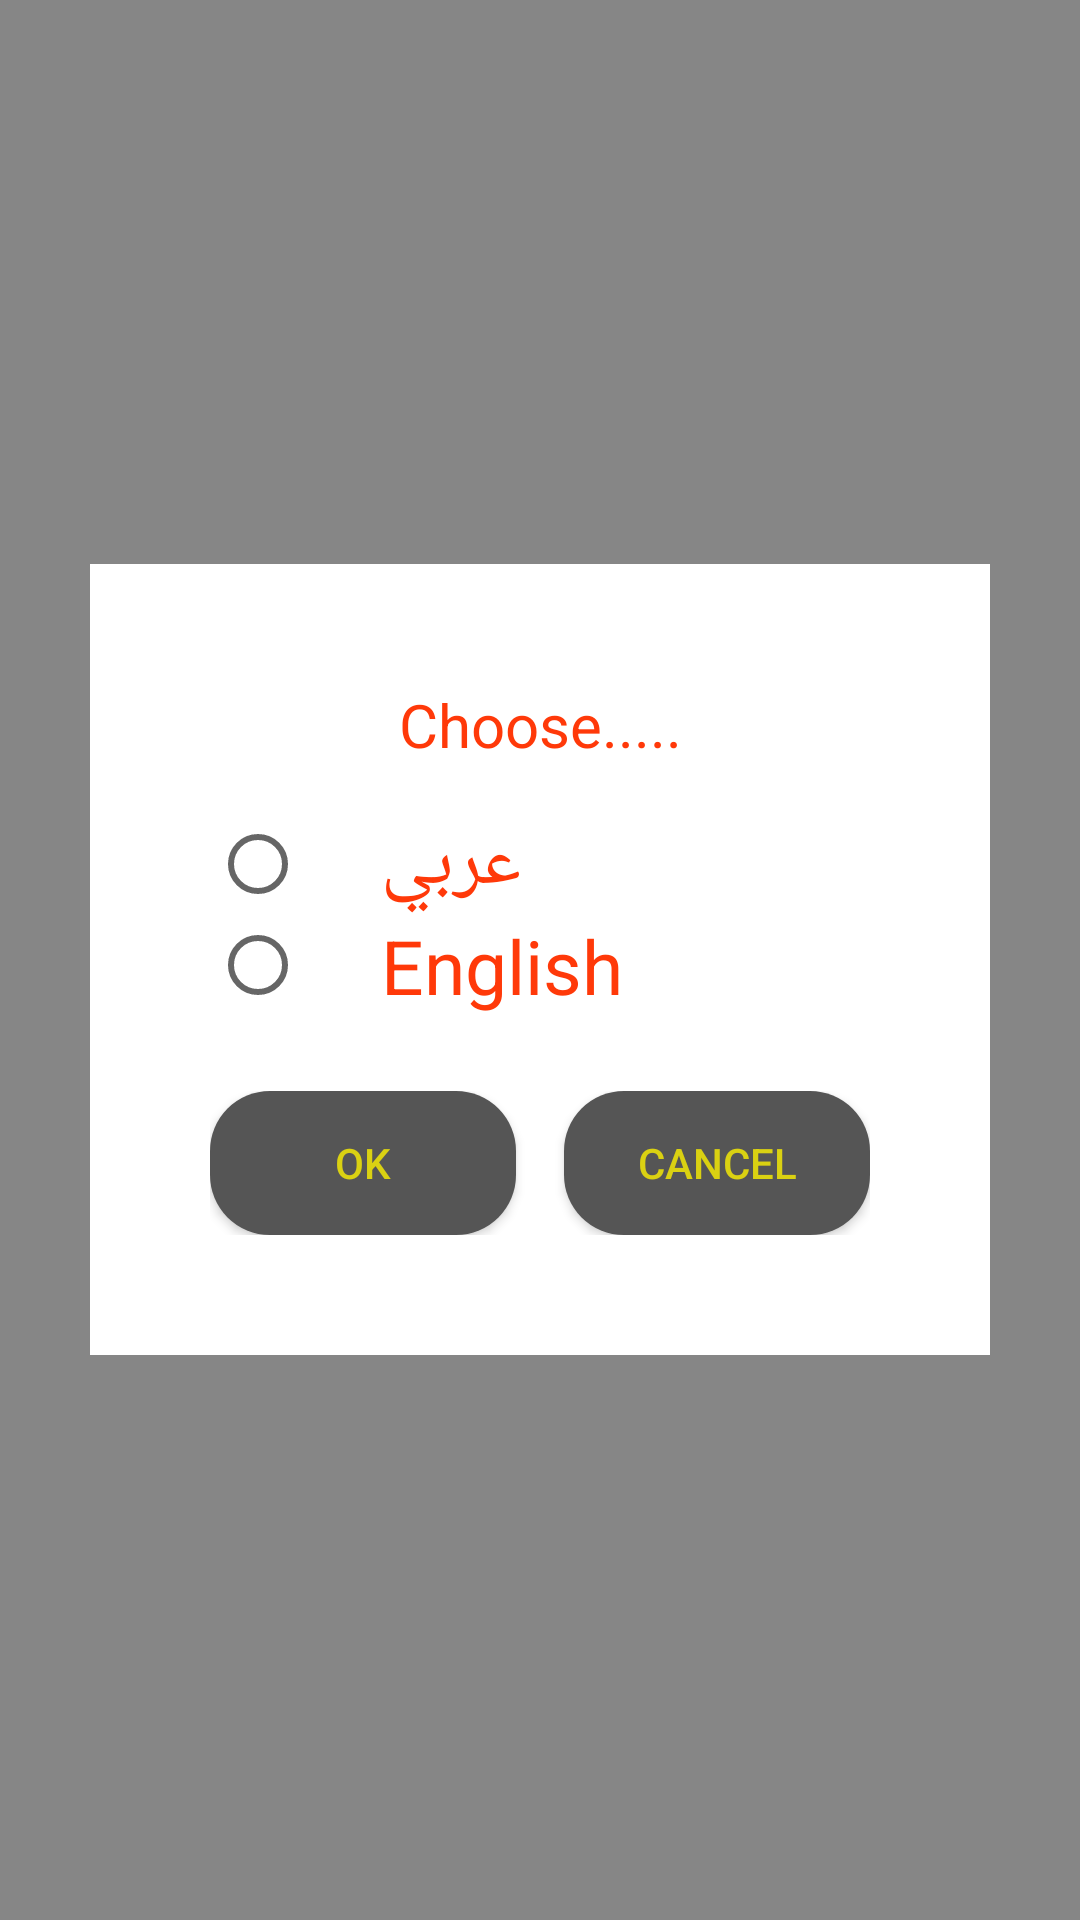

This screen was rendered from an Android layout file. Write that file and the resources it references.
<!-- AndroidManifest.xml: application theme AppTheme -->
<!-- res/layout/language_dialog.xml -->
<?xml version="1.0" encoding="utf-8"?>
<LinearLayout
    xmlns:android="http://schemas.android.com/apk/res/android"
    android:layout_width="match_parent"
    android:layout_height="match_parent"
    android:gravity="center"
    android:padding="30dp"
    android:background="@color/dialogBG">

    <LinearLayout
        android:layout_width="match_parent"
        android:layout_height="wrap_content"
        android:orientation="vertical"
        android:padding="40dp"
        android:gravity="center"
        android:background="@color/colorWhite">
        <TextView
            android:id="@+id/text_dialog"
            android:layout_width="match_parent"
            android:layout_height="wrap_content"
            android:gravity="center"
            android:layout_marginBottom="16dp"
            android:text="@string/choose"
            android:textSize="20sp"
            android:textColor="@color/orange"/>
        <RadioGroup
            android:layout_width="match_parent"
            android:layout_height="wrap_content">
            <RadioButton
                android:id="@+id/arabic"
                android:layout_width="wrap_content"
                android:layout_height="wrap_content"
                android:text="عربي"
                android:paddingStart="25sp"
                android:textColor="@color/orange"
                android:textSize="25sp"/>
            <RadioButton
                android:id="@+id/english"
                android:layout_width="wrap_content"
                android:layout_height="wrap_content"
                android:text="English"
                android:paddingStart="25sp"
                android:textColor="@color/orange"
                android:textSize="25sp"/>
        </RadioGroup>
        <LinearLayout
            android:layout_width="match_parent"
            android:layout_height="wrap_content"
            android:layout_gravity="center_horizontal"
            android:layout_marginTop="25dp"
            android:orientation="horizontal">
        <Button
            android:id="@+id/ok_dialog_language"
            android:layout_width="0dp"
            android:layout_weight="1"
            android:layout_height="wrap_content"
            android:text="@string/ok"
            android:background="@drawable/botton"
            android:textColor="@color/colorAccent"/>
        <Button
            android:id="@+id/cancel_dialog_language"
            android:layout_width="0dp"
            android:layout_weight="1"
            android:layout_height="wrap_content"
            android:layout_marginStart="16dp"
            android:text="@string/cancel"
            android:background="@drawable/botton"
            android:textColor="@color/colorAccent"/>
        </LinearLayout>
    </LinearLayout>

</LinearLayout>
<!-- resources referenced by this layout -->
<resources>
  <color name="colorAccent">#DAD112</color>
  <color name="colorWhite">#FFFFFF</color>
  <color name="dialogBG">#77000000</color>
  <color name="orange">#FF3909</color>
  <!-- drawable botton (drawable) -->
  <shape xmlns:android="http://schemas.android.com/apk/res/android" >
      <solid android:color="@color/colorBlack" >
      </solid>
      <corners android:radius="20dp"/>
  </shape>
  <string name="cancel">Cancel</string>
  <string name="choose">Choose.....</string>
  <string name="ok">OK</string>
  <style name="AppTheme" parent="Theme.AppCompat.Light.NoActionBar">
          
          <item name="colorPrimary">@color/colorPrimary</item>
          <item name="colorPrimaryDark">@color/dialogBG</item>
          <item name="colorAccent">@color/colorAccent</item>
          
      </style>
  <color name="colorBlack">#555555</color>
  <color name="colorPrimary">#DAD112</color>
</resources>
